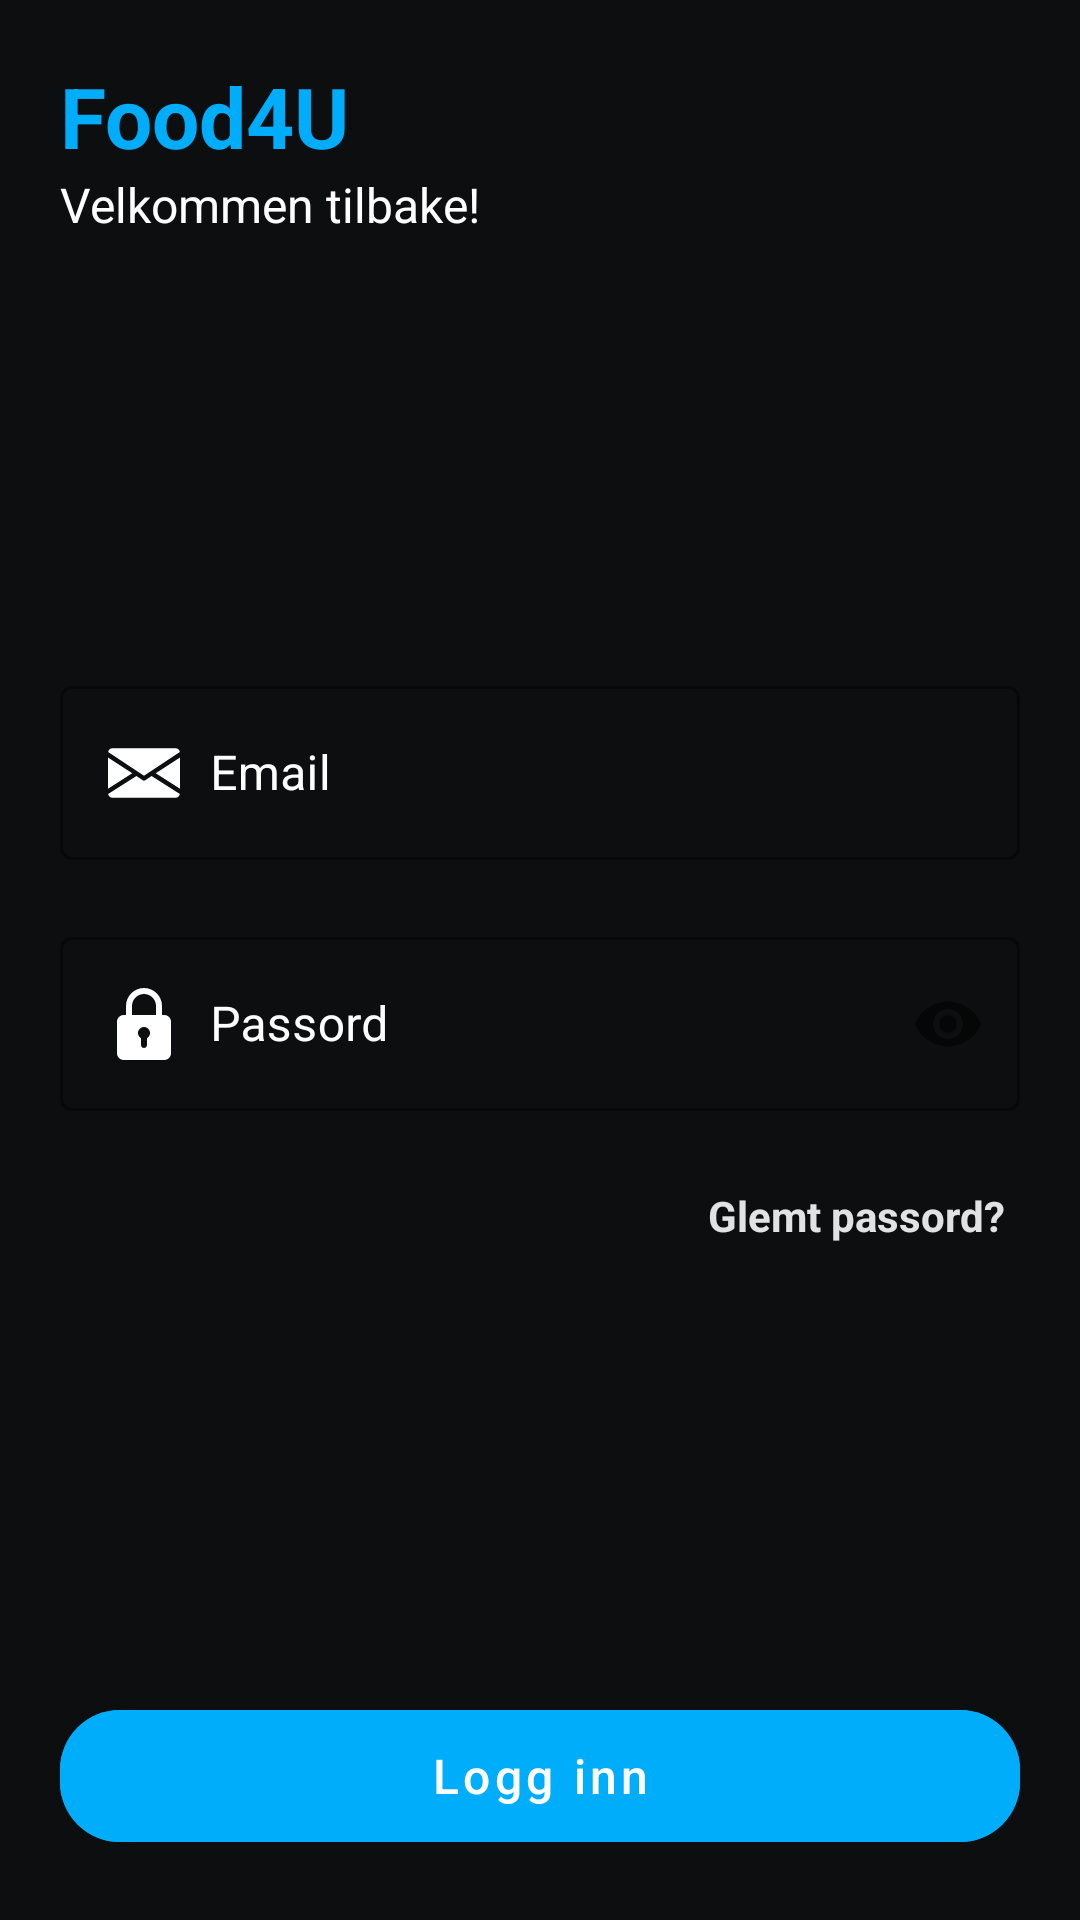

Layout XML and referenced resources for this Android screen:
<!-- AndroidManifest.xml: application theme Theme.MatOppskrifter -->
<!-- res/layout/activity_logg_inn.xml -->
<?xml version="1.0" encoding="utf-8"?>
<androidx.constraintlayout.widget.ConstraintLayout xmlns:android="http://schemas.android.com/apk/res/android"
    xmlns:app="http://schemas.android.com/apk/res-auto"
    xmlns:tools="http://schemas.android.com/tools"
    android:layout_width="match_parent"
    android:layout_height="match_parent"
    android:background="@color/md_theme_light_onBackground"
    tools:context="no.kasperi.matoppskrifter.ui.loggInn.LoggInnActivity">

    <ImageView
        android:id="@+id/intro_bakgrunn_bilde"
        android:layout_width="match_parent"
        android:layout_height="match_parent"
        android:scaleType="centerCrop"
        android:src="@drawable/matoppskrifter_bakgrunn" />

    <View
        android:id="@+id/morkere_bakgrunnsbilde"
        android:layout_width="match_parent"
        android:layout_height="match_parent"
        android:alpha="0.5"
        android:background="@color/black" />

    <TextView
        android:id="@+id/logginn_skjerm_header"
        style="@style/h1_tittel_bold"
        android:textColor="@color/md_theme_light_primary"
        android:layout_width="0dp"
        android:layout_height="wrap_content"
        android:layout_marginTop="20dp"
        android:text="Food4U"
        app:layout_constraintEnd_toEndOf="parent"
        app:layout_constraintStart_toStartOf="@id/logginn_btn"
        app:layout_constraintTop_toTopOf="parent"/>

    <TextView
        android:id="@+id/logginn_skjerm_txt"
        android:layout_width="0dp"
        android:layout_height="wrap_content"
        android:text="Velkommen tilbake!"
        android:textColor="@color/white"
        android:textSize="16sp"
        app:layout_constraintEnd_toEndOf="parent"
        app:layout_constraintStart_toStartOf="@+id/logginn_skjerm_header"
        app:layout_constraintTop_toBottomOf="@+id/logginn_skjerm_header" />

    <com.google.android.material.textfield.TextInputLayout
        android:id="@+id/logginn_email_layout"
        style="@style/OutlineBox"
        android:layout_width="0dp"
        android:layout_height="wrap_content"
        android:hint="Email"
        app:layout_constraintBottom_toTopOf="@+id/logginn_passord_layout"
        app:layout_constraintEnd_toEndOf="@id/logginn_btn"
        app:layout_constraintStart_toStartOf="@id/logginn_btn"
        app:layout_constraintTop_toBottomOf="@+id/logginn_skjerm_txt"
        app:layout_constraintVertical_chainStyle="packed">

        <com.google.android.material.textfield.TextInputEditText
            android:id="@+id/logginn_email_input"
            android:layout_width="match_parent"
            android:layout_height="wrap_content"
            android:drawableStart="@drawable/ikon_email"
            android:drawablePadding="10dp"
            android:singleLine='true'
            android:textColor="@color/white"
            android:textCursorDrawable="@null" />
    </com.google.android.material.textfield.TextInputLayout>

    <com.google.android.material.textfield.TextInputLayout
        android:id="@+id/logginn_passord_layout"
        style="@style/OutlineBox"
        android:layout_width="0dp"
        android:layout_height="wrap_content"
        android:hint="Passord"
        app:endIconMode="password_toggle"
        app:layout_constraintBottom_toTopOf="@id/glemt_pass_btn"
        app:layout_constraintEnd_toEndOf="@id/logginn_btn"
        app:layout_constraintStart_toStartOf="@id/logginn_btn"
        app:layout_constraintTop_toBottomOf="@+id/logginn_email_layout">

        <com.google.android.material.textfield.TextInputEditText
            android:id="@+id/logginn_passord_input"
            android:layout_width="match_parent"
            android:layout_height="wrap_content"
            android:drawableStart="@drawable/ikon_passord"
            android:drawablePadding="10dp"
            android:inputType="textPassword"
            android:singleLine='true'
            android:textColor="@color/white"
            android:textCursorDrawable="@null" />
    </com.google.android.material.textfield.TextInputLayout>

    <TextView
        android:id="@+id/glemt_pass_btn"
        android:layout_width="0dp"
        android:layout_height="wrap_content"
        android:padding="5dp"
        android:text="Glemt passord?"
        android:textAllCaps="false"
        android:textColor="@color/md_theme_dark_onSurface"
        android:textSize="14sp"
        android:textStyle="bold"
        app:layout_constraintBottom_toTopOf="@id/logginn_btn"
        app:layout_constraintEnd_toEndOf="@id/logginn_passord_layout"
        app:layout_constraintTop_toBottomOf="@id/logginn_passord_layout" />

    <com.google.android.material.button.MaterialButton
        android:id="@+id/logginn_btn"
        style="@style/blue_button"
        android:layout_width="match_parent"
        android:layout_height="56dp"
        android:layout_marginBottom="20dp"
        android:text="Logg inn"
        app:layout_constraintBottom_toBottomOf="parent" />

</androidx.constraintlayout.widget.ConstraintLayout>
<!-- resources referenced by this layout -->
<resources>
  <color name="black">#000000</color>
  <color name="md_theme_dark_onSurface">#E2E2E5</color>
  <color name="md_theme_light_onBackground">#191C1E</color>
  <color name="md_theme_light_primary">#00ADFB</color>
  <color name="white">#FFFFFF</color>
  <!-- drawable ikon_email (drawable) -->
  <?xml version="1.0" encoding="utf-8"?>
  <vector android:height="24dp" android:viewportHeight="512"
      android:viewportWidth="512" android:width="24dp" xmlns:android="http://schemas.android.com/apk/res/android">
      <path android:fillColor="@color/white" android:pathData="M339.392,258.624l172.608,109.12l0,-222.848z"/>
      <path android:fillColor="@color/white" android:pathData="M0,144.896l0,222.848l172.608,-109.12z"/>
      <path android:fillColor="@color/white" android:pathData="M480,80H32C16.032,80 3.36,91.904 0.96,107.232L256,275.264l255.04,-168.032C508.64,91.904 495.968,80 480,80z"/>
      <path android:fillColor="@color/white" android:pathData="M310.08,277.952l-45.28,29.824c-2.688,1.76 -5.728,2.624 -8.8,2.624c-3.072,0 -6.112,-0.864 -8.8,-2.624l-45.28,-29.856L1.024,404.992C3.488,420.192 16.096,432 32,432h448c15.904,0 28.512,-11.808 30.976,-27.008L310.08,277.952z"/>
  </vector>
  <!-- drawable ikon_passord (drawable) -->
  <?xml version="1.0" encoding="utf-8"?>
  <vector android:height="24dp" android:viewportHeight="24"
      android:viewportWidth="24" android:width="24dp" xmlns:android="http://schemas.android.com/apk/res/android">
      <path android:fillColor="@color/white" android:pathData="m18.75,9h-0.75v-3c0,-3.309 -2.691,-6 -6,-6s-6,2.691 -6,6v3h-0.75c-1.24,0 -2.25,1.009 -2.25,2.25v10.5c0,1.241 1.01,2.25 2.25,2.25h13.5c1.24,0 2.25,-1.009 2.25,-2.25v-10.5c0,-1.241 -1.01,-2.25 -2.25,-2.25zM8,6c0,-2.206 1.794,-4 4,-4s4,1.794 4,4v3h-8zM13,16.722v2.278c0,0.552 -0.447,1 -1,1s-1,-0.448 -1,-1v-2.278c-0.595,-0.347 -1,-0.985 -1,-1.722 0,-1.103 0.897,-2 2,-2s2,0.897 2,2c0,0.737 -0.405,1.375 -1,1.722z"/>
  </vector>
  <style name="OutlineBox" parent="Widget.MaterialComponents.TextInputLayout.OutlinedBox">
          <item name="colorControlNormal">@color/white</item>
          <item name="colorControlActivated">@color/white</item>
          <item name="colorControlHighlight">@color/white</item>
          <item name="android:textColorHint">@color/white</item>
          <item name="boxStrokeColor">@color/white</item>
          <item name="errorEnabled">true</item>
          <item name="hintTextColor">@color/white</item>
      </style>
  <style name="blue_button" parent="Widget.MaterialComponents.Button.TextButton">
          <item name="android:height">56dp</item>
          <item name="android:layout_marginStart">20dp</item>
          <item name="android:layout_marginEnd">20dp</item>
          <item name="android:backgroundTint">@color/md_theme_light_primary</item>
          <item name="android:textAllCaps">false</item>
          <item name="android:textSize">16sp</item>
          <item name="android:textColor">@color/white</item>
          <item name="cornerRadius">20dp</item>
      </style>
  <style name="h1_tittel_bold" parent="Widget.MaterialComponents.TextInputLayout.OutlinedBox">
          <item name="android:textColor">@color/black</item>
          <item name="android:textSize">28sp</item>
          <item name="android:textStyle">bold</item>
      </style>
  <style name="Theme.MatOppskrifter" parent="Theme.MaterialComponents.Light.NoActionBar">
          
          <item name="colorPrimary">@color/primary</item>
          <item name="colorPrimaryVariant">@color/accent</item>
          <item name="colorOnPrimary">@color/white</item>
          
          <item name="colorSecondary">@color/teal_200</item>
          <item name="colorSecondaryVariant">@color/gray</item>
          <item name="colorOnSecondary">@color/black</item>
          
          <item name="android:statusBarColor" tools:targetApi="l">@color/white</item>
          <item name="android:windowLightStatusBar" tools:targetApi="m">true</item>
          
      </style>
  <color name="accent">#0CB5F8</color>
  <color name="gray">#B6BEC2</color>
  <!-- not gathered from this repository: default colours our renderer supplied (Android Studio template values) -->
  <color name="teal_200">#FF03DAC5</color>
</resources>
